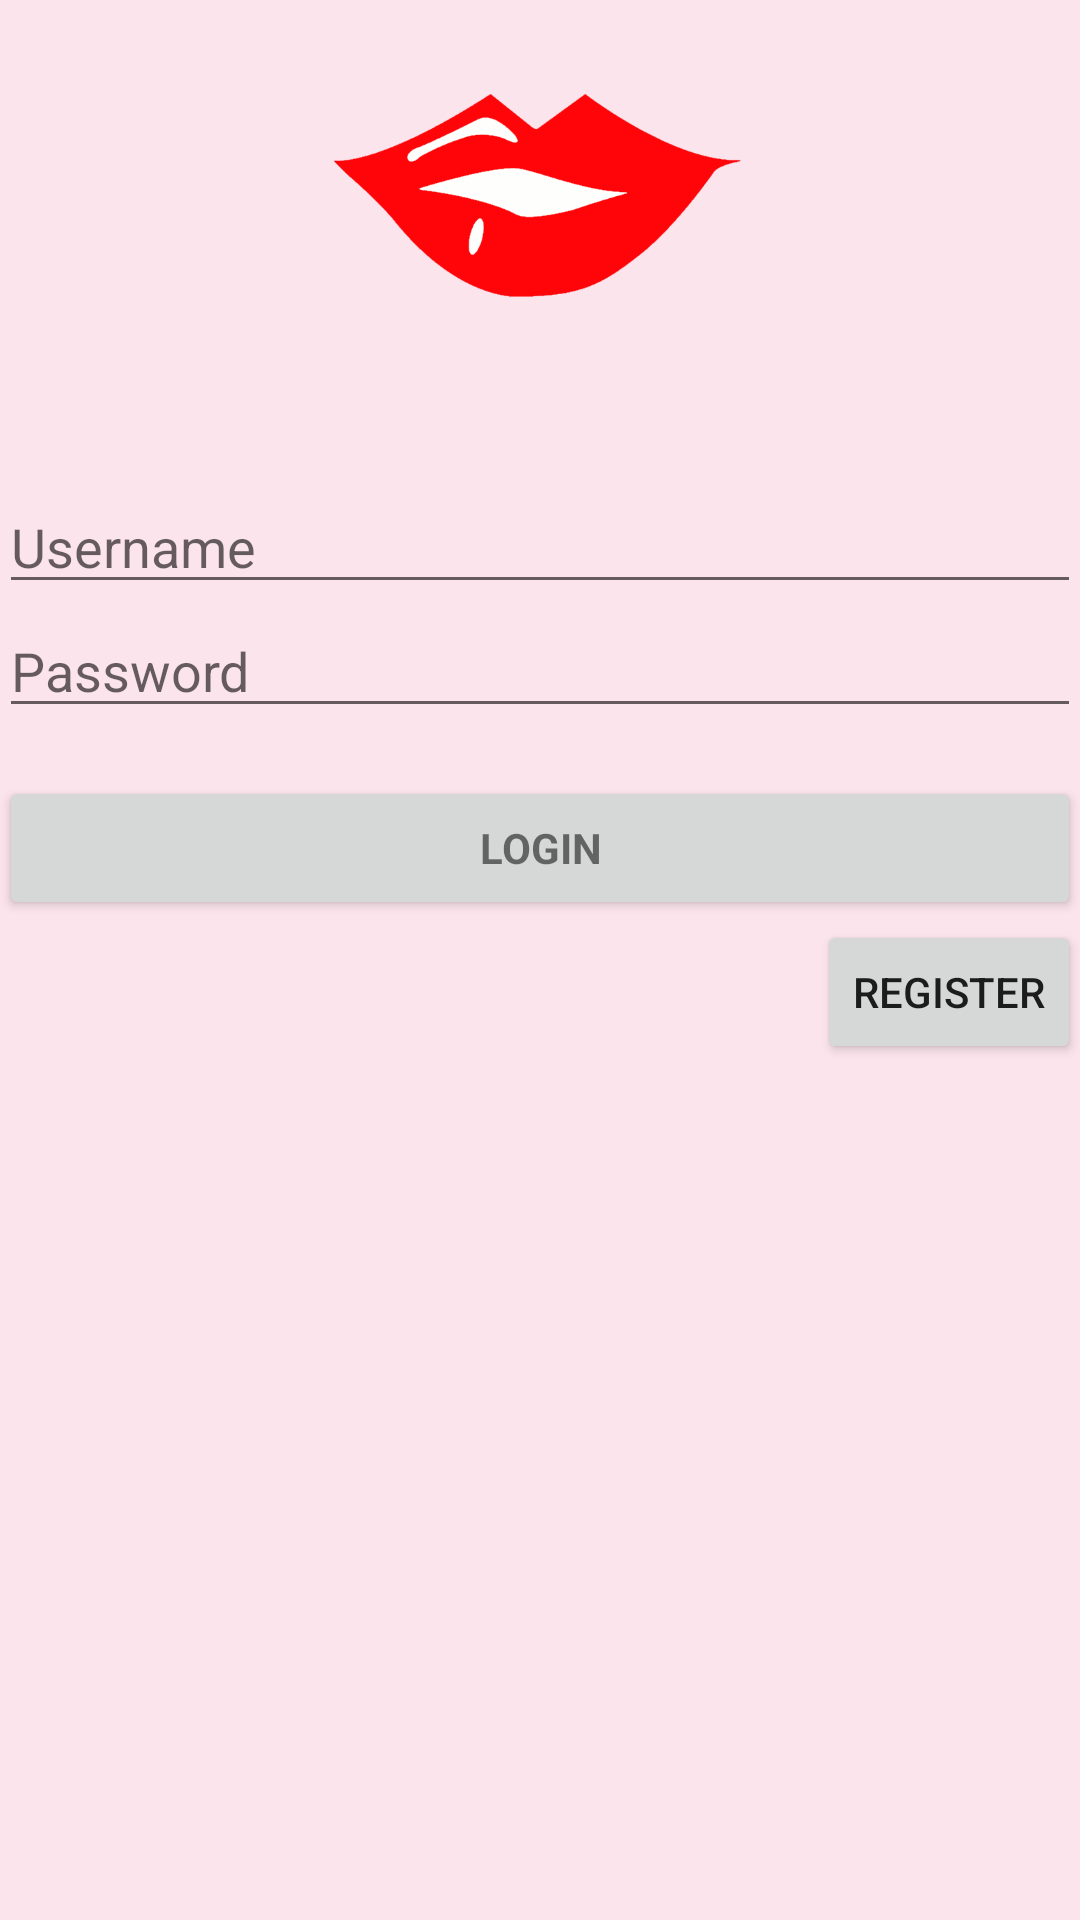

Reconstruct the res/layout file that produces this screen, plus the resources it refers to.
<!-- AndroidManifest.xml: application theme AppTheme -->
<!-- res/layout/activity_login.xml -->
<LinearLayout xmlns:android="http://schemas.android.com/apk/res/android"
    xmlns:tools="http://schemas.android.com/tools"
    android:layout_width="match_parent"
    android:layout_height="match_parent"
    android:gravity="center_horizontal"
    android:orientation="vertical"
    android:paddingBottom="@dimen/activity_vertical_margin"
    android:paddingLeft="@dimen/activity_horizontal_margin"
    android:paddingRight="@dimen/activity_horizontal_margin"
    android:paddingTop="@dimen/activity_vertical_margin"
    tools:context="com.example.orca.howbeautyiam.LoginActivity">

    
    <ProgressBar
        android:id="@+id/login_progress"
        style="?android:attr/progressBarStyleLarge"
        android:layout_width="wrap_content"
        android:layout_height="wrap_content"
        android:layout_marginBottom="8dp"
        android:visibility="gone" />
    <ImageView
        android:layout_width="match_parent"
        android:layout_height="160dp"
        android:src="@drawable/ic_login"/>

    <EditText
        android:layout_width="match_parent"
        android:layout_height="wrap_content"
        android:inputType="textPersonName"
        android:hint="Username"
        android:ems="10"
        android:id="@+id/edtNick"
        android:layout_gravity="center_horizontal" />

    <ScrollView
        android:id="@+id/login_form"
        android:layout_width="match_parent"
        android:layout_height="match_parent"
        android:fillViewport="false">

        <LinearLayout
            android:id="@+id/email_login_form"
            android:layout_width="match_parent"
            android:layout_height="wrap_content"
            android:orientation="vertical">

            <EditText
                android:layout_width="match_parent"
                android:layout_height="wrap_content"
                android:inputType="textPassword"
                android:ems="10"
                android:hint="Password"
                android:id="@+id/edtPass"
                android:layout_gravity="center_horizontal" />

            <Button
                android:id="@+id/email_sign_in_button"
                style="?android:textAppearanceSmall"
                android:layout_width="match_parent"
                android:layout_height="wrap_content"
                android:layout_marginTop="16dp"
                android:text="LOGIN"
                android:textStyle="bold" />
            <Button
                style="?android:attr/buttonStyleSmall"
                android:layout_width="wrap_content"
                android:layout_height="wrap_content"
                android:text="REGISTER"
                android:id="@+id/button"
                android:layout_gravity="right" />
        </LinearLayout>
    </ScrollView>



</LinearLayout>
<!-- resources referenced by this layout -->
<resources>
  <!-- drawable ic_login: png bitmap (drawable-xhdpi, 13449 bytes) -->
  <style name="AppTheme" parent="Theme.AppCompat.Light.DarkActionBar">
          
          <item name="colorPrimary">@color/colorPrimary</item>
          <item name="colorPrimaryDark">@color/colorPrimaryDark</item>
          <item name="colorAccent">@color/colorAccent</item>
          <item name="android:colorBackground">@color/pink0</item>
      </style>
  <color name="colorPrimary">#ec407a</color>
  <color name="colorPrimaryDark">#ad1457</color>
  <color name="colorAccent">#f8bbd0</color>
  <color name="pink0">#fce4ec</color>
</resources>
